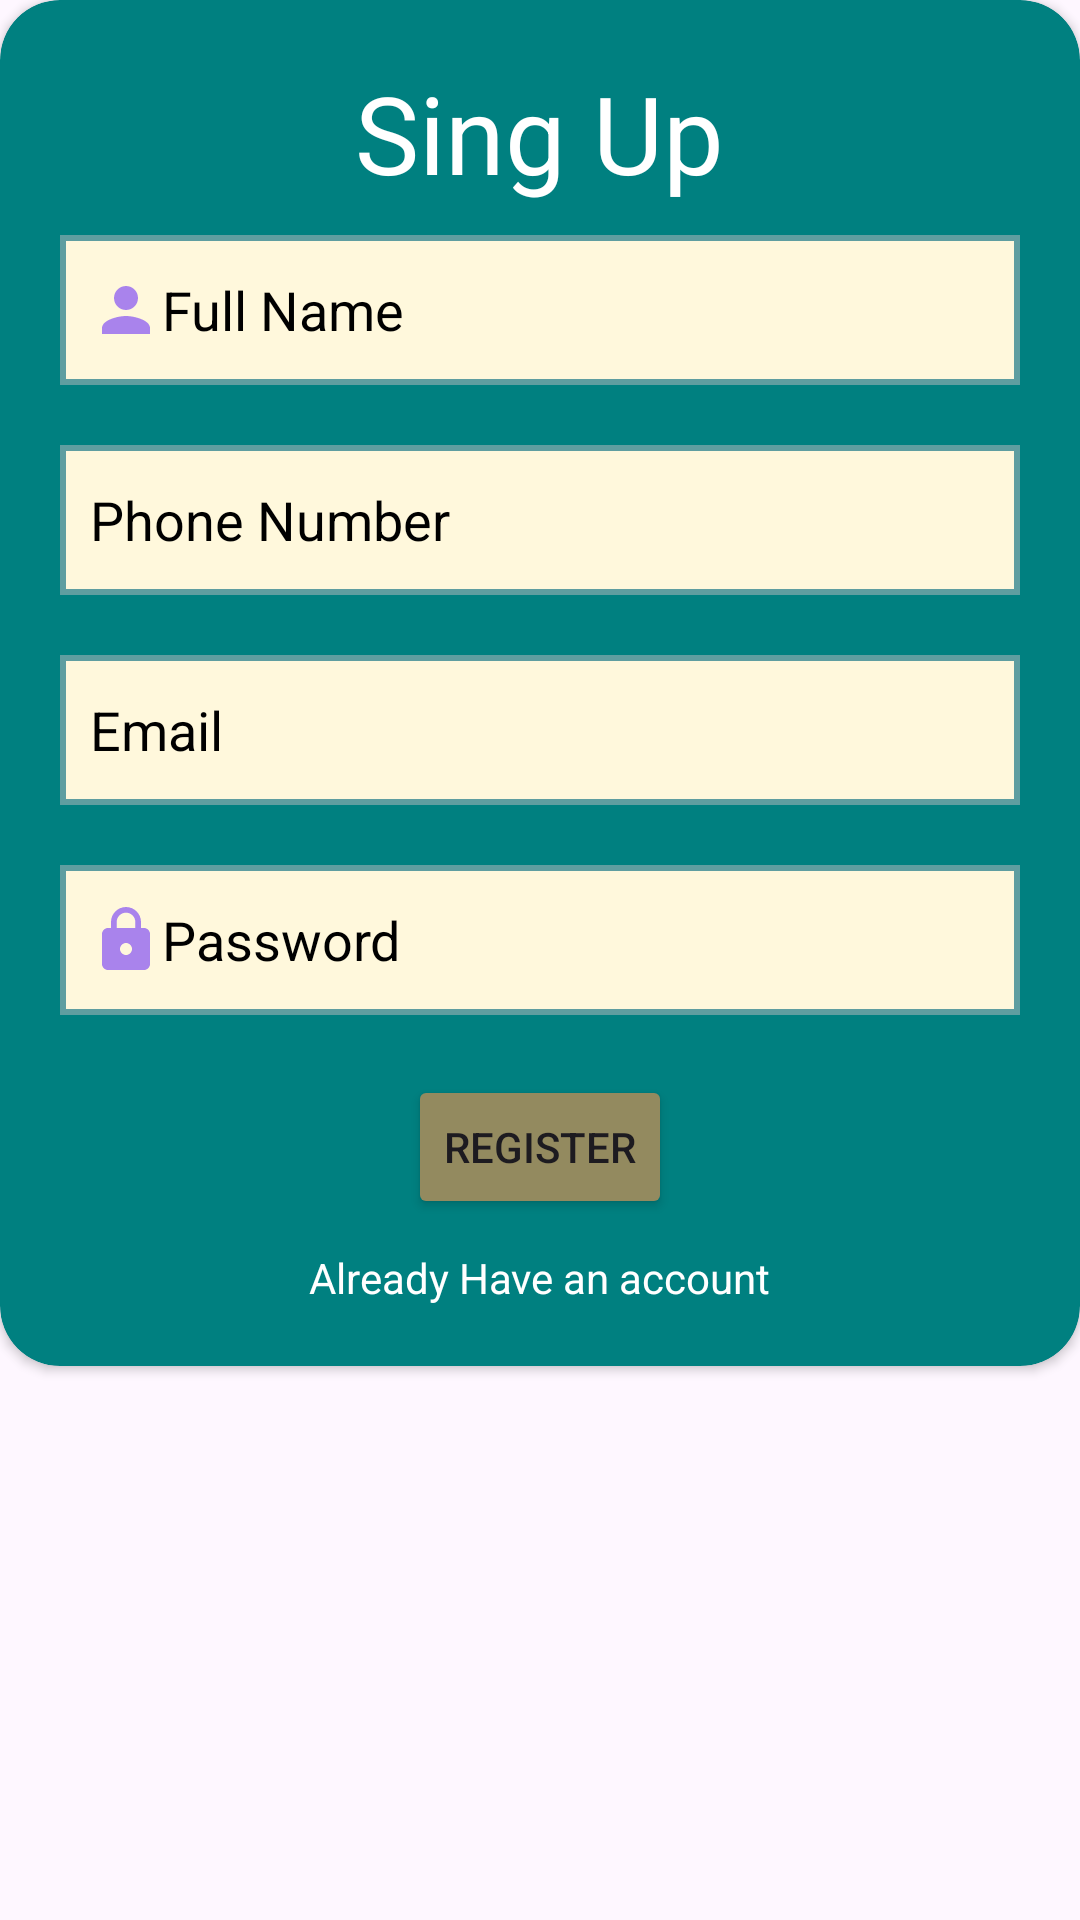

Here is an Android app screen rendered from its layout file. Give the layout XML and the strings, colors and styles it references.
<!-- AndroidManifest.xml: application theme Theme.DoFarm -->
<!-- res/layout/fragment_register_activity.xml -->
<?xml version="1.0" encoding="utf-8"?>
<androidx.constraintlayout.widget.ConstraintLayout xmlns:android="http://schemas.android.com/apk/res/android"
    xmlns:tools="http://schemas.android.com/tools"
    android:layout_width="match_parent"
    android:layout_height="match_parent"
    xmlns:app="http://schemas.android.com/apk/res-auto"
    tools:context=".RegisterActivity">


    <androidx.cardview.widget.CardView
        android:layout_width="match_parent"
        android:layout_height="wrap_content"
        app:cardCornerRadius="20dp"
        android:elevation="30dp"
        android:backgroundTint="#008080"
        app:layout_constraintTop_toTopOf="parent"
        app:layout_constraintStart_toStartOf="parent"
        app:layout_constraintEnd_toEndOf="parent"
        >

        <LinearLayout
            android:layout_width="match_parent"
            android:layout_height="match_parent"
            android:orientation="vertical"
            android:gravity="center"
            android:padding="20dp"

            >

            <TextView
                android:layout_width="wrap_content"
                android:layout_height="wrap_content"
                android:text="Sing Up"
                android:textColor="@color/white"
                android:textSize="36sp"
                />


            <EditText
                android:layout_width="match_parent"
                android:layout_height="50dp"
                android:hint="Full Name"
                android:id="@+id/newUser"
                android:layout_marginTop="10dp"
                android:paddingStart="10dp"
                android:background="@drawable/edit_text_2"
                android:drawableLeft="@drawable/person"
                />


            <EditText
                android:layout_width="match_parent"
                android:layout_height="50dp"
                android:hint="Phone Number"
                android:inputType="number"
                android:background="@drawable/edit_text_2"
                android:layout_marginTop="20dp"
                android:paddingStart="10dp"
                android:id="@+id/phoneNum"
                android:drawableLeft="@drawable/phone"
                />

            <EditText
                android:layout_width="match_parent"
                android:layout_height="50dp"
                android:hint="Email"
                android:paddingStart="10dp"
                android:background="@drawable/edit_text_2"
                android:layout_marginTop="20dp"
                android:id="@+id/Email"
                android:inputType="textEmailAddress"
                android:drawableLeft="@drawable/email"
                />


            <EditText
                android:layout_width="match_parent"
                android:layout_height="50dp"
                android:hint="Password "
                android:paddingStart="10dp"
                android:background="@drawable/edit_text_2"
                android:layout_marginTop="20dp"
                android:id="@+id/password"
                android:inputType="textPassword"
                android:drawableLeft="@drawable/password"
                />


            <Button
                android:layout_width="wrap_content"
                android:layout_height="wrap_content"
                android:backgroundTint="#938A5F"
                android:layout_marginTop="20dp"
                android:text="Register"
                android:id="@+id/register"
                />


            <TextView
                android:layout_width="wrap_content"
                android:layout_height="wrap_content"
                android:text="Already Have an account"
                android:textColor="@color/white"
                android:id="@+id/existLogin"
                android:layout_marginTop="10dp"
                />


        </LinearLayout>
    </androidx.cardview.widget.CardView>





</androidx.constraintlayout.widget.ConstraintLayout>
<!-- resources referenced by this layout -->
<resources>
  <color name="white">#FFFFFFFF</color>
  <!-- drawable edit_text_2 (drawable) -->
  <?xml version="1.0" encoding="utf-8"?>
  <shape xmlns:android="http://schemas.android.com/apk/res/android">
  
      <stroke
          android:color="@color/cadet_blue"
          android:width="2dp"
          />
      <solid android:color="@color/cornsilk"/>
  
  </shape>
  <!-- drawable password (drawable) -->
  <vector android:height="24dp" android:tint="#A983EC"
      android:viewportHeight="24" android:viewportWidth="24"
      android:width="24dp" xmlns:android="http://schemas.android.com/apk/res/android">
      <path android:fillColor="@android:color/white" android:pathData="M18,8h-1L17,6c0,-2.76 -2.24,-5 -5,-5S7,3.24 7,6v2L6,8c-1.1,0 -2,0.9 -2,2v10c0,1.1 0.9,2 2,2h12c1.1,0 2,-0.9 2,-2L20,10c0,-1.1 -0.9,-2 -2,-2zM12,17c-1.1,0 -2,-0.9 -2,-2s0.9,-2 2,-2 2,0.9 2,2 -0.9,2 -2,2zM15.1,8L8.9,8L8.9,6c0,-1.71 1.39,-3.1 3.1,-3.1 1.71,0 3.1,1.39 3.1,3.1v2z"/>
  </vector>
  <!-- drawable person (drawable) -->
  <vector android:height="24dp" android:tint="#A983EC"
      android:viewportHeight="24" android:viewportWidth="24"
      android:width="24dp" xmlns:android="http://schemas.android.com/apk/res/android">
      <path android:fillColor="@android:color/white" android:pathData="M12,12c2.21,0 4,-1.79 4,-4s-1.79,-4 -4,-4 -4,1.79 -4,4 1.79,4 4,4zM12,14c-2.67,0 -8,1.34 -8,4v2h16v-2c0,-2.66 -5.33,-4 -8,-4z"/>
  </vector>
  <style name="Theme.DoFarm" parent="Base.Theme.DoFarm">
          <item name="android:textColorHint">@color/black</item>
          <item name="colorPrimaryContainer">@color/white</item>
  
      </style>
  <color name="cadet_blue">#5F9EA0</color>
  <color name="cornsilk">#FFF8DC</color>
  <style name="Base.Theme.DoFarm" parent="Theme.Material3.DayNight.NoActionBar">
          
           <item name="colorPrimary">@color/black</item>
          <item name="android:textColorHint">@color/black</item>
  
  
      </style>
  <color name="black">#FF000000</color>
</resources>
